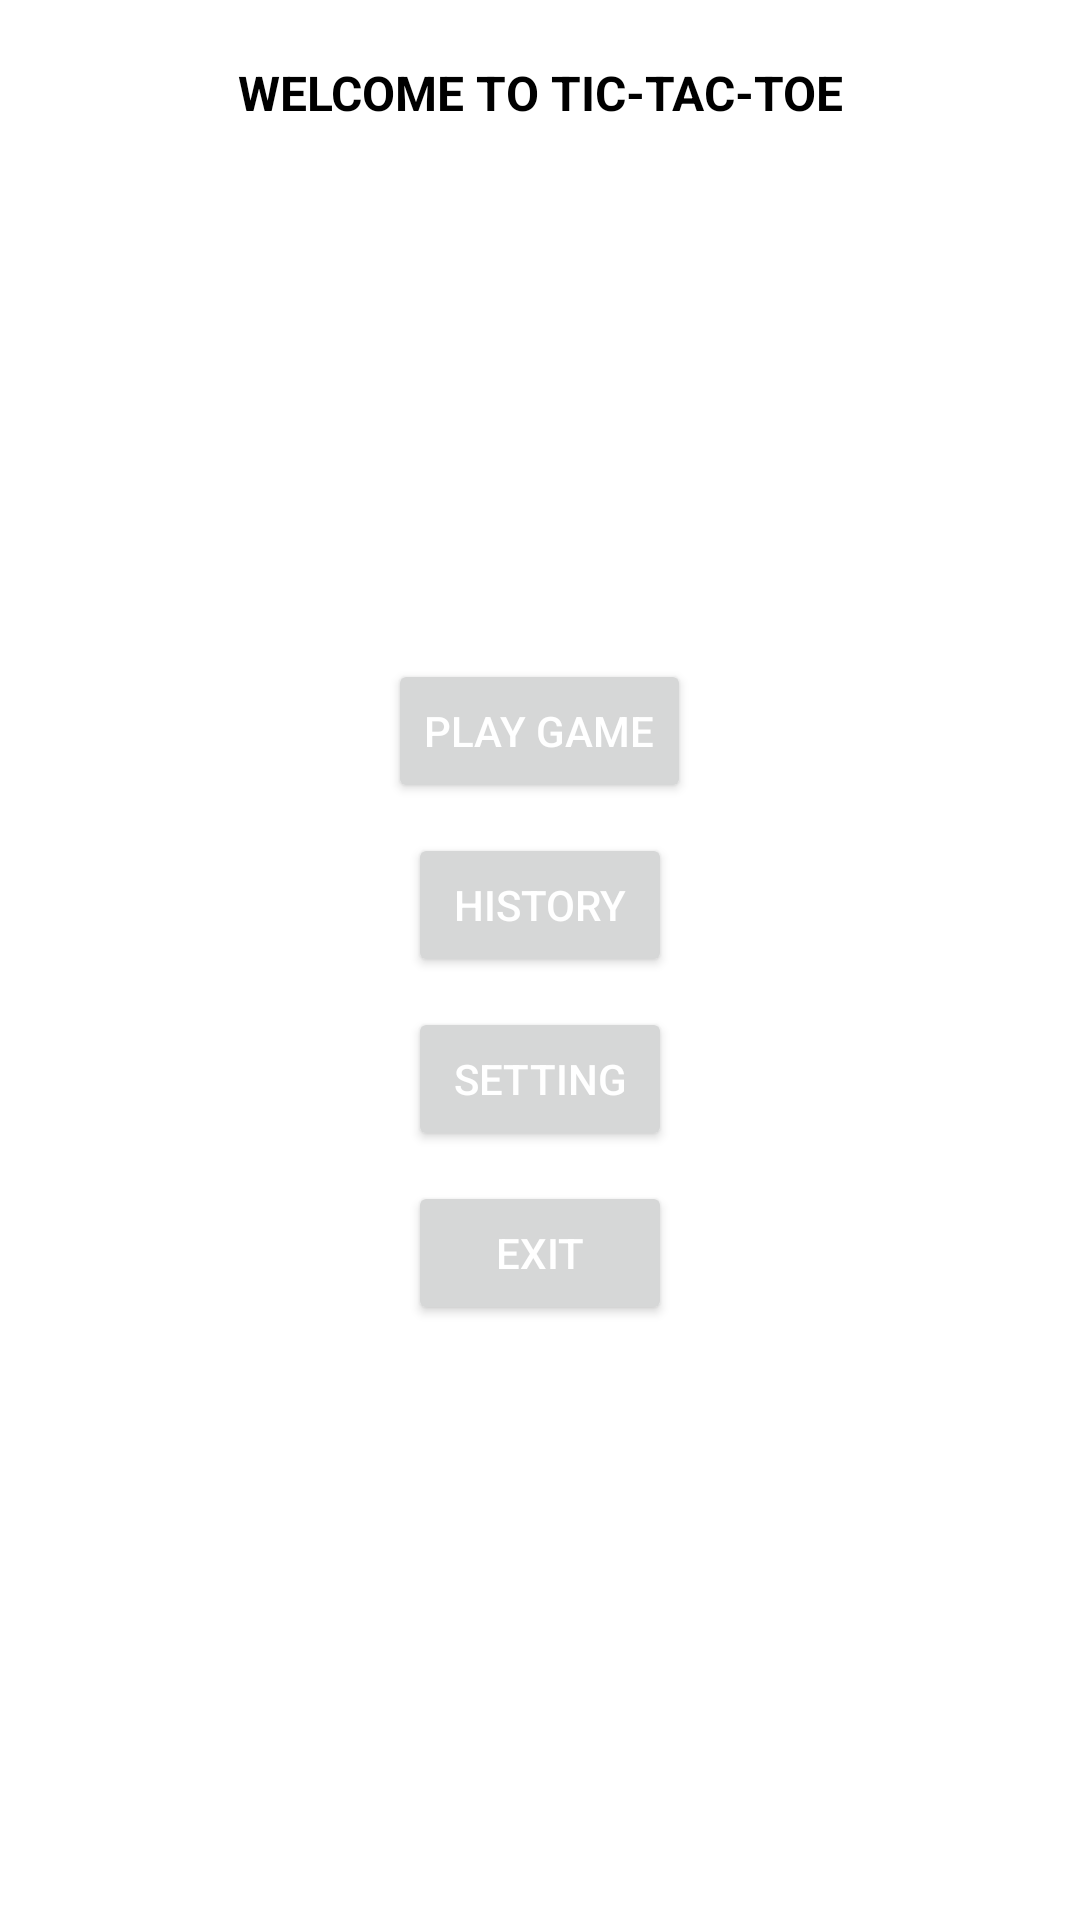

Layout XML and referenced resources for this Android screen:
<!-- AndroidManifest.xml: application theme Theme.TicTacToe -->
<!-- res/layout/activity_welcome.xml -->
<?xml version="1.0" encoding="utf-8"?>
<RelativeLayout xmlns:android="http://schemas.android.com/apk/res/android"
    xmlns:tools="http://schemas.android.com/tools"
    android:layout_width="match_parent"
    android:layout_height="match_parent"
    tools:context=".activities.WelcomeActivity">

    <TextView
        android:id="@+id/welcomeText"
        android:layout_width="match_parent"
        android:layout_height="wrap_content"
        android:layout_alignParentStart="true"
        android:layout_alignParentTop="true"
        android:layout_alignParentEnd="true"
        android:layout_marginTop="20dp"
        android:text="@string/welcome_to_tic_tac_toe"
        android:textAlignment="center"
        android:textAllCaps="true"
        android:textColor="@color/black"
        android:textSize="16sp"
        android:textStyle="bold" />

    <LinearLayout
        android:layout_width="match_parent"
        android:layout_height="wrap_content"
        android:layout_below="@+id/welcomeText"
        android:layout_alignParentStart="true"
        android:layout_alignParentEnd="true"
        android:layout_alignParentBottom="true"
        android:layout_gravity="bottom"
        android:layout_marginTop="0dp"
        android:layout_marginBottom="20dp"
        android:gravity="center"
        android:orientation="vertical">

        <Button
            android:id="@+id/playGameBtn"
            android:layout_width="wrap_content"
            android:layout_height="wrap_content"
            android:layout_margin="5dp"
            android:text="@string/play_game"
            android:textColor="@color/white" />

        <Button
            android:id="@+id/historyBtn"
            android:layout_width="wrap_content"
            android:layout_height="wrap_content"
            android:layout_margin="5dp"
            android:text="@string/history"
            android:textColor="@color/white" />

        <Button
            android:id="@+id/settingBtn"
            android:layout_width="wrap_content"
            android:layout_height="wrap_content"
            android:layout_margin="5dp"
            android:text="@string/setting"
            android:textColor="@color/white" />

        <Button
            android:id="@+id/exitBtn"
            android:layout_width="wrap_content"
            android:layout_height="wrap_content"
            android:layout_margin="5dp"
            android:text="@string/exit"
            android:textColor="@color/white" />

    </LinearLayout>


</RelativeLayout>
<!-- resources referenced by this layout -->
<resources>
  <color name="black">#FF000000</color>
  <color name="white">#FFFFFFFF</color>
  <string name="exit">Exit</string>
  <string name="history">History</string>
  <string name="play_game">Play Game</string>
  <string name="setting">Setting</string>
  <string name="welcome_to_tic_tac_toe">Welcome to TIC-TAC-TOE</string>
  <style name="Theme.TicTacToe" parent="Theme.MaterialComponents.Light.DarkActionBar">
          
          <item name="colorPrimary">@color/color_primary</item>
          <item name="colorPrimaryVariant">@color/color_primary_dark</item>
          <item name="colorOnPrimary">@color/bg_white</item>
          
          <item name="colorSecondary">@color/teal_200</item>
          <item name="colorSecondaryVariant">@color/teal_700</item>
          <item name="colorOnSecondary">@color/black</item>
          
          <item name="android:statusBarColor" tools:targetApi="l">?attr/colorPrimaryVariant</item>
          
  
          
          
          <item name="windowActionBar">false</item>
          
          <item name="windowNoTitle">true</item>
  
          <item name="textInputStyle">@style/AppTextField</item>
          <item name="materialAlertDialogTheme">@style/MaterialAlertDialog</item>
      </style>
  <color name="color_primary">#3B7DF8</color>
  <color name="color_primary_dark">#3B7DF8</color>
  <color name="bg_white">#F5F7F6</color>
  <color name="teal_200">#FF03DAC5</color>
  <color name="teal_700">#FF018786</color>
  <style name="AppTextField" parent="Widget.MaterialComponents.TextInputLayout.OutlinedBox.Dense">
          <item name="boxStrokeColor">@color/color_primary_dark</item>
          <item name="boxStrokeWidth">2dp</item>
          <item name="boxBackgroundColor">@color/white</item>
          <item name="android:textColorHint">@color/color_primary_dark</item>
      </style>
  <style name="MaterialAlertDialog" parent="ThemeOverlay.MaterialComponents.MaterialAlertDialog">
          <item name="materialAlertDialogTitleTextStyle">@style/TitleTextStyle</item>
          <item name="materialAlertDialogBodyTextStyle">@style/BodyTextStyle</item>
          <item name="buttonBarNegativeButtonStyle">@style/NegativeButtonStyle</item>
          <item name="buttonBarNeutralButtonStyle">@style/NegativeButtonStyle</item>
          <item name="buttonBarPositiveButtonStyle">@style/PositiveButtonStyle</item>
      </style>
  <style name="TitleTextStyle" parent="MaterialAlertDialog.MaterialComponents.Title.Text">
          <item name="android:textColor">@color/color_primary</item>
          <item name="android:textStyle">bold</item>
          <item name="android:textSize">@dimen/text_size_mid</item>
      </style>
  <style name="BodyTextStyle" parent="MaterialAlertDialog.MaterialComponents.Body.Text">
          <item name="android:textColor">@color/color_primary</item>
          <item name="android:textStyle">bold</item>
          <item name="android:textSize">@dimen/text_size_small</item>
          <item name="android:paddingTop">@dimen/padding_smaller</item>
          <item name="android:paddingBottom">@dimen/padding_mid</item>
      </style>
  <style name="NegativeButtonStyle" parent="Widget.MaterialComponents.Button.TextButton.Dialog">
          <item name="android:textColor">@color/color_primary_dark</item>
          <item name="android:textStyle">bold</item>
          <item name="android:textSize">@dimen/text_size_small</item>
          <item name="cornerFamily">rounded</item>
          <item name="cornerSize">8dp</item>
      </style>
  <style name="PositiveButtonStyle" parent="Widget.MaterialComponents.Button.TextButton.Dialog">
          <item name="android:textColor">@color/color_primary_dark</item>
          <item name="android:textStyle">bold</item>
          <item name="android:textSize">@dimen/text_size_small</item>
          <item name="android:background">@color/color_primary_dark</item>
      </style>
  <dimen name="text_size_mid">20sp</dimen>
  <dimen name="text_size_small">16sp</dimen>
  <dimen name="padding_smaller">8dp</dimen>
  <dimen name="padding_mid">16dp</dimen>
</resources>
